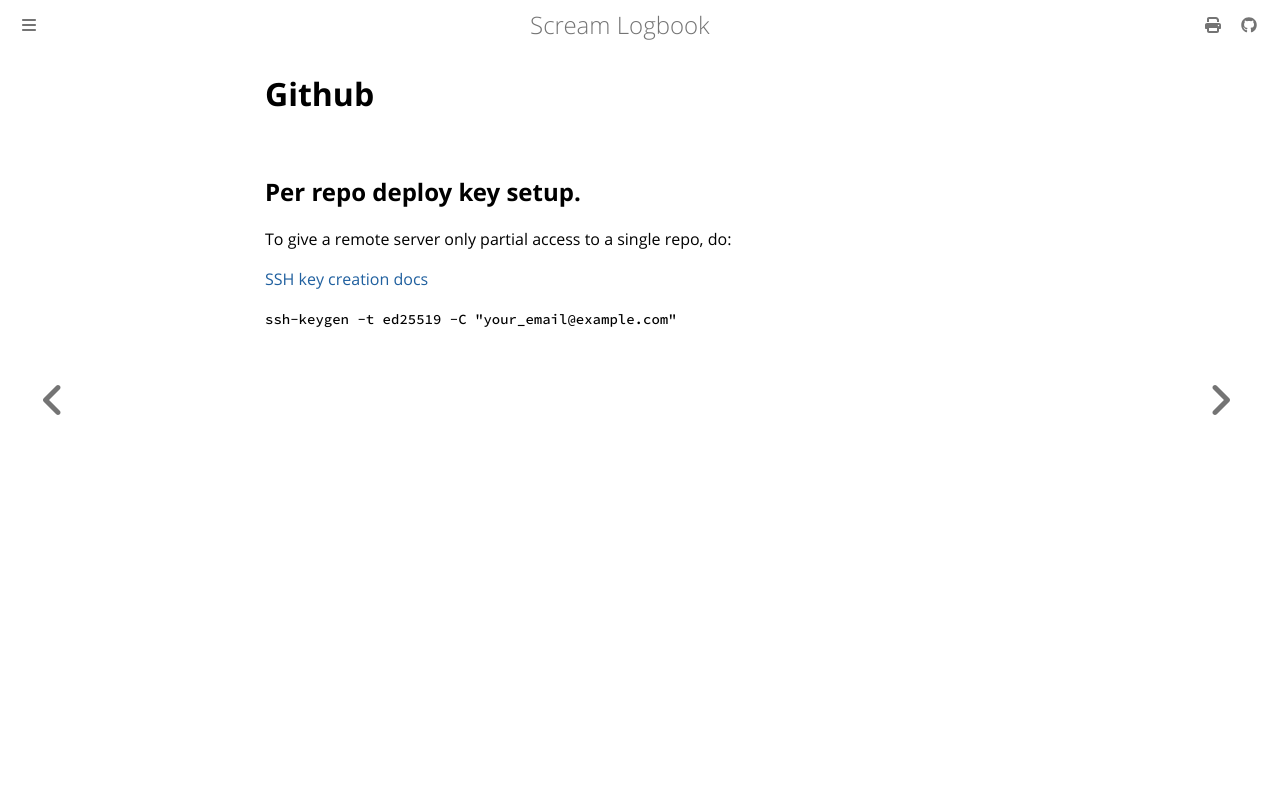

repository: andrei-akopian/ScreamLogbook · page: git/github.html · generator: mdbook

# Github

## Per repo deploy key setup.

To give a remote server only partial access to a single repo, do:

[SSH key creation docs](https://docs.github.com/en/authentication/connecting-to-github-with-ssh/generating-a-new-ssh-key-and-adding-it-to-the-ssh-agent)

`ssh-keygen -t ed25519 -C "your_email@example.com"`
